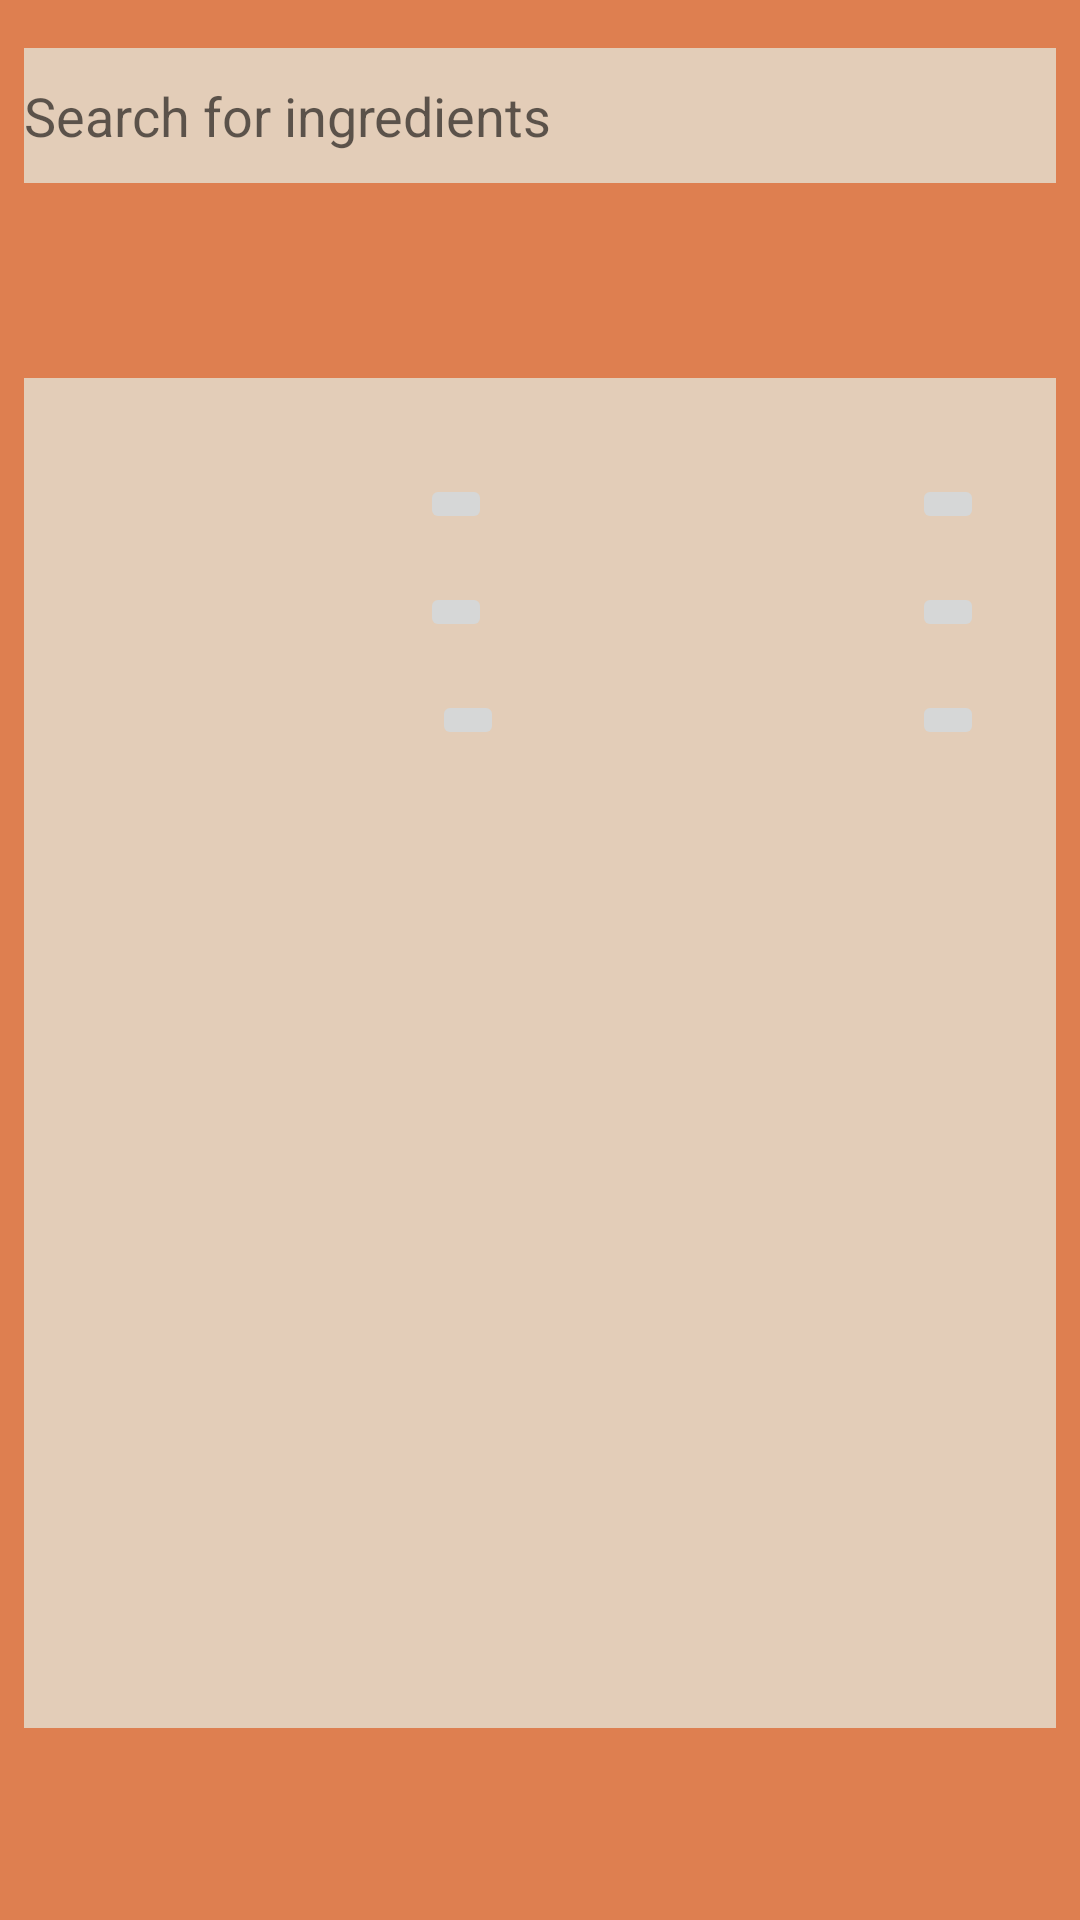

The Android layout XML behind this screen, and the referenced resources:
<!-- AndroidManifest.xml: application theme AppTheme -->
<!-- res/layout/favorites_fragment.xml -->
<?xml version="1.0" encoding="utf-8"?>
<androidx.constraintlayout.widget.ConstraintLayout xmlns:android="http://schemas.android.com/apk/res/android"
    xmlns:app="http://schemas.android.com/apk/res-auto"
    xmlns:tools="http://schemas.android.com/tools"
    android:id="@+id/frameLayout"
    android:layout_width="match_parent"
    android:layout_height="match_parent"
    android:background="@color/colorPrimaryDark"
    tools:context=".ui.main.FavoritesFragment">

    <AutoCompleteTextView
        android:id="@+id/actFoodSearch"
        android:layout_width="0dp"
        android:layout_height="45dp"
        android:layout_marginStart="8dp"
        android:layout_marginTop="16dp"
        android:layout_marginEnd="8dp"
        android:background="@color/colorAccent"
        android:hint="@string/SearchIngredients"
        android:textAllCaps="false"
        app:layout_constraintEnd_toEndOf="parent"
        app:layout_constraintHorizontal_bias="1.0"
        app:layout_constraintStart_toStartOf="parent"
        app:layout_constraintTop_toTopOf="parent" />

    <androidx.recyclerview.widget.RecyclerView
        android:id="@+id/recyclerView"
        android:layout_width="0dp"
        android:layout_height="450dp"
        android:layout_marginStart="8dp"
        android:layout_marginTop="65dp"
        android:layout_marginEnd="8dp"
        android:background="@color/colorAccent"
        app:layout_constraintEnd_toEndOf="parent"
        app:layout_constraintStart_toStartOf="parent"
        app:layout_constraintTop_toBottomOf="@+id/actFoodSearch" />

    <ImageButton
        android:id="@+id/imageButton"
        android:layout_width="wrap_content"
        android:layout_height="wrap_content"
        android:layout_marginTop="16dp"
        android:layout_marginEnd="32dp"
        app:layout_constraintEnd_toEndOf="parent"
        app:layout_constraintTop_toBottomOf="@+id/imageButton9"
        app:srcCompat="@drawable/calendar"
        android:contentDescription="@string/favorite_item_icon" />

    <ImageButton
        android:id="@+id/imageButton6"
        android:layout_width="wrap_content"
        android:layout_height="wrap_content"
        android:layout_marginTop="16dp"
        app:layout_constraintEnd_toStartOf="@+id/imageButton"
        app:layout_constraintStart_toStartOf="@+id/recyclerView"
        app:layout_constraintTop_toBottomOf="@+id/imageButton8"
        app:srcCompat="@drawable/calendar"
        android:contentDescription="@string/favorite_item_icon" />

    <ImageButton
        android:id="@+id/imageButton8"
        android:layout_width="wrap_content"
        android:layout_height="wrap_content"
        android:layout_marginTop="16dp"
        app:layout_constraintEnd_toStartOf="@+id/imageButton9"
        app:layout_constraintStart_toStartOf="parent"
        app:layout_constraintTop_toBottomOf="@+id/imageButton10"
        app:srcCompat="@drawable/calendar"
        android:contentDescription="@string/favorite_item_icon" />

    <ImageButton
        android:id="@+id/imageButton9"
        android:layout_width="wrap_content"
        android:layout_height="wrap_content"
        android:layout_marginTop="16dp"
        android:layout_marginEnd="32dp"
        app:layout_constraintEnd_toEndOf="parent"
        app:layout_constraintTop_toBottomOf="@+id/imageButton11"
        app:srcCompat="@drawable/calendar"
        android:contentDescription="@string/favorite_item_icon" />

    <ImageButton
        android:id="@+id/imageButton10"
        android:layout_width="wrap_content"
        android:layout_height="wrap_content"
        android:layout_marginTop="32dp"
        app:layout_constraintEnd_toStartOf="@+id/imageButton11"
        app:layout_constraintStart_toStartOf="parent"
        app:layout_constraintTop_toTopOf="@+id/recyclerView"
        app:srcCompat="@drawable/calendar"
        android:contentDescription="@string/favorite_item_icon" />

    <ImageButton
        android:id="@+id/imageButton11"
        android:layout_width="wrap_content"
        android:layout_height="wrap_content"
        android:layout_marginTop="32dp"
        android:layout_marginEnd="32dp"
        app:layout_constraintEnd_toEndOf="parent"
        app:layout_constraintTop_toTopOf="@+id/recyclerView"
        app:srcCompat="@drawable/calendar"
        android:contentDescription="@string/favorite_item_icon" />


</androidx.constraintlayout.widget.ConstraintLayout>
<!-- resources referenced by this layout -->
<resources>
  <color name="colorAccent">#e3cdb8</color>
  <color name="colorPrimaryDark">#de7f50</color>
  <string name="SearchIngredients">Search for ingredients</string>
  <string name="favorite_item_icon">Favorite Item Icon</string>
  <style name="AppTheme" parent="Theme.AppCompat.Light.DarkActionBar">
          
          <item name="colorPrimary">@color/colorPrimary</item>
          <item name="colorPrimaryDark">@color/colorPrimaryDark</item>
          <item name="colorAccent">@color/colorAccent</item>
      </style>
  <color name="colorPrimary">#db513c</color>
</resources>
